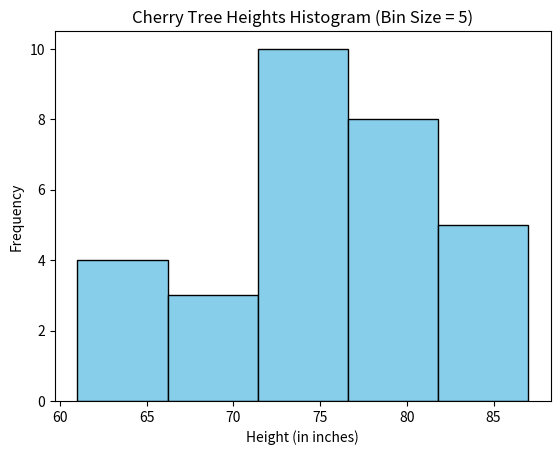

Python code for this plot:
import matplotlib.pyplot as plt

#data
heights = [61, 63, 64, 66, 68, 69, 71, 71.5, 72, 72.5, 73, 73.5, 74, 74.5, 76, 76.2,
           76.5, 77, 77.5, 78, 78.5, 79, 79.2, 80, 81, 82, 83, 84, 85, 87]
#histogram defining
plt.hist(heights, bins=5, edgecolor='black', color='skyblue')
#labels
plt.xlabel('Height (in inches)')
plt.ylabel('Frequency')
plt.title('Cherry Tree Heights Histogram (Bin Size = 5)')

plt.show()